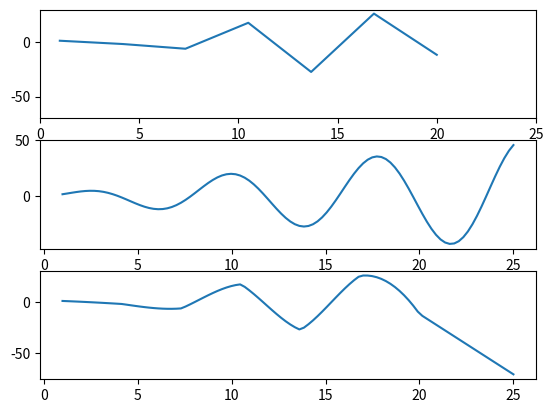

Here is the Python script that generated this plot:
'''
[redacted]
[redacted]
' Date: 12 Feb 2019
'''
from matplotlib import pyplot as plt
import numpy as np

xx = np.linspace(1,20,7)
x_interpol = np.linspace(1,25,100)
y_interpol = np.zeros(100)
def func(x):
	return 2.0*x*np.sin(0.8*x)

#
# LINEAR INTERPOLATION
#
def split(i, x_split, x0, x1):
	'''
	split(i, x_split)
	*This function splits the given array in two and finds the half where 
	your interpolation value lies.
	*This half if halfed until the two closest values are found.
	'''
	half = int(len(x_split)/2)
	if (x_interpol[i] > x_split[half]):
		x_split = x_split[half:]
	else:
		x_split = x_split[:half+1]	
	x0 = np.where(xx==x_split[0])
	x1 = np.where(xx==x_split[-1])
	if (half > 1):
		x_split, x0, x1 = split(i, x_split, x0, x1)
	return x_split, x0, x1

def linearInterpol(i, x_split, x0, x1):
	y0 = func(x_split[0])
	if (len(x_split)>1): 
		y1 = func(x_split[1])
		return (x_interpol[i]-x_split[0])*(y1-y0)/(x_split[1]-x_split[0])+y0
	else:	
		return (x_interpol[i]-x_split[0])*(y0-func(xx[x0-1]))/(x_split[0]-xx[x0-1])+y0

#	
# POLYNOMIAL INTERPOLATION	
#
def neville(parents, x, x_interp, M, j_counter):
	'''
	Neville's algorithm interpolates between two parent nodes and returns a child node.
	The resulting polynomial is combined with other children until the final polynomial 
	of level M is reached.

	Parents: the previous polynomials or y-values for the x-values.
	Children: array that saves all child nodes for the current polynomial level.
	x: range of x-values to use for interpolation.
	M: number of data points used for interpolation.
	'''
	children = []
	j = j_counter
	for i in range(0,M-1):
		child = ((x_interp - x[j])*parents[i]-(x_interp-x[i])*parents[i+1])/(x[i]-x[j])
		children.append(child)
		j += 1
	if (len(children)>1):
		j_counter += 1
		M -= 1
		child = neville(children, x, x_interp, M, j_counter)
	return child

def push(array, value):
	'''
	Add a value before the first element of a list.
	'''
	array.append(0)
	i = len(array)
	while (i>1):
		array[i-1] = array[i-2]
		i -= 1
	array[0] = value
	return array	

def linear_loop(x_interpol,xx):
	interpolated = []
	x_below = 0
	x_above = len(xx)-1
	for i in range(len(x_interpol)):
		x_split, x_below, x_above = split(i, x_interpol, x_below, x_above)
		interpolated.append(linearInterpol(i, x_split, x_below, x_above))
	return interpolated

def neville_loop(x_interpol,xx):
	interpolated = []
	for i in range(len(x_interpol)):
		M = int(4)
		x_surrounding = []
		x_below = 0
		x_above = len(xx)-1
		x_split, x_below, x_above = split(i, xx, x_below, x_above)
		x_surrounding.append(xx[x_below[0][0]])
		x_surrounding.append(xx[x_above[0][0]])

		if (x_below[0][0] > 0):
			push(x_surrounding,xx[x_below[0][0]-1])
		else:
			M -= 1
		if (x_above[0][0] < len(xx)-1):
			x_surrounding.append(xx[x_above[0][0]+1])
		else:
			M -=1
		if (x_interpol[i] > xx[-1]):
			x_surrounding = xx[-2:]
			M = 2

		interpolated.append(neville(func(np.array(x_surrounding)), x_surrounding, x_interpol[i], M, 1))
	return interpolated

plt.subplot(311)
plt.plot(xx, func(xx))
plt.xlim(0,25)
plt.ylim(-70,30)

plt.subplot(312)
plt.plot(x_interpol,linear_loop(x_interpol, xx))

plt.subplot(313)
plt.plot(x_interpol,neville_loop(x_interpol, xx))
plt.show()


	

	  
